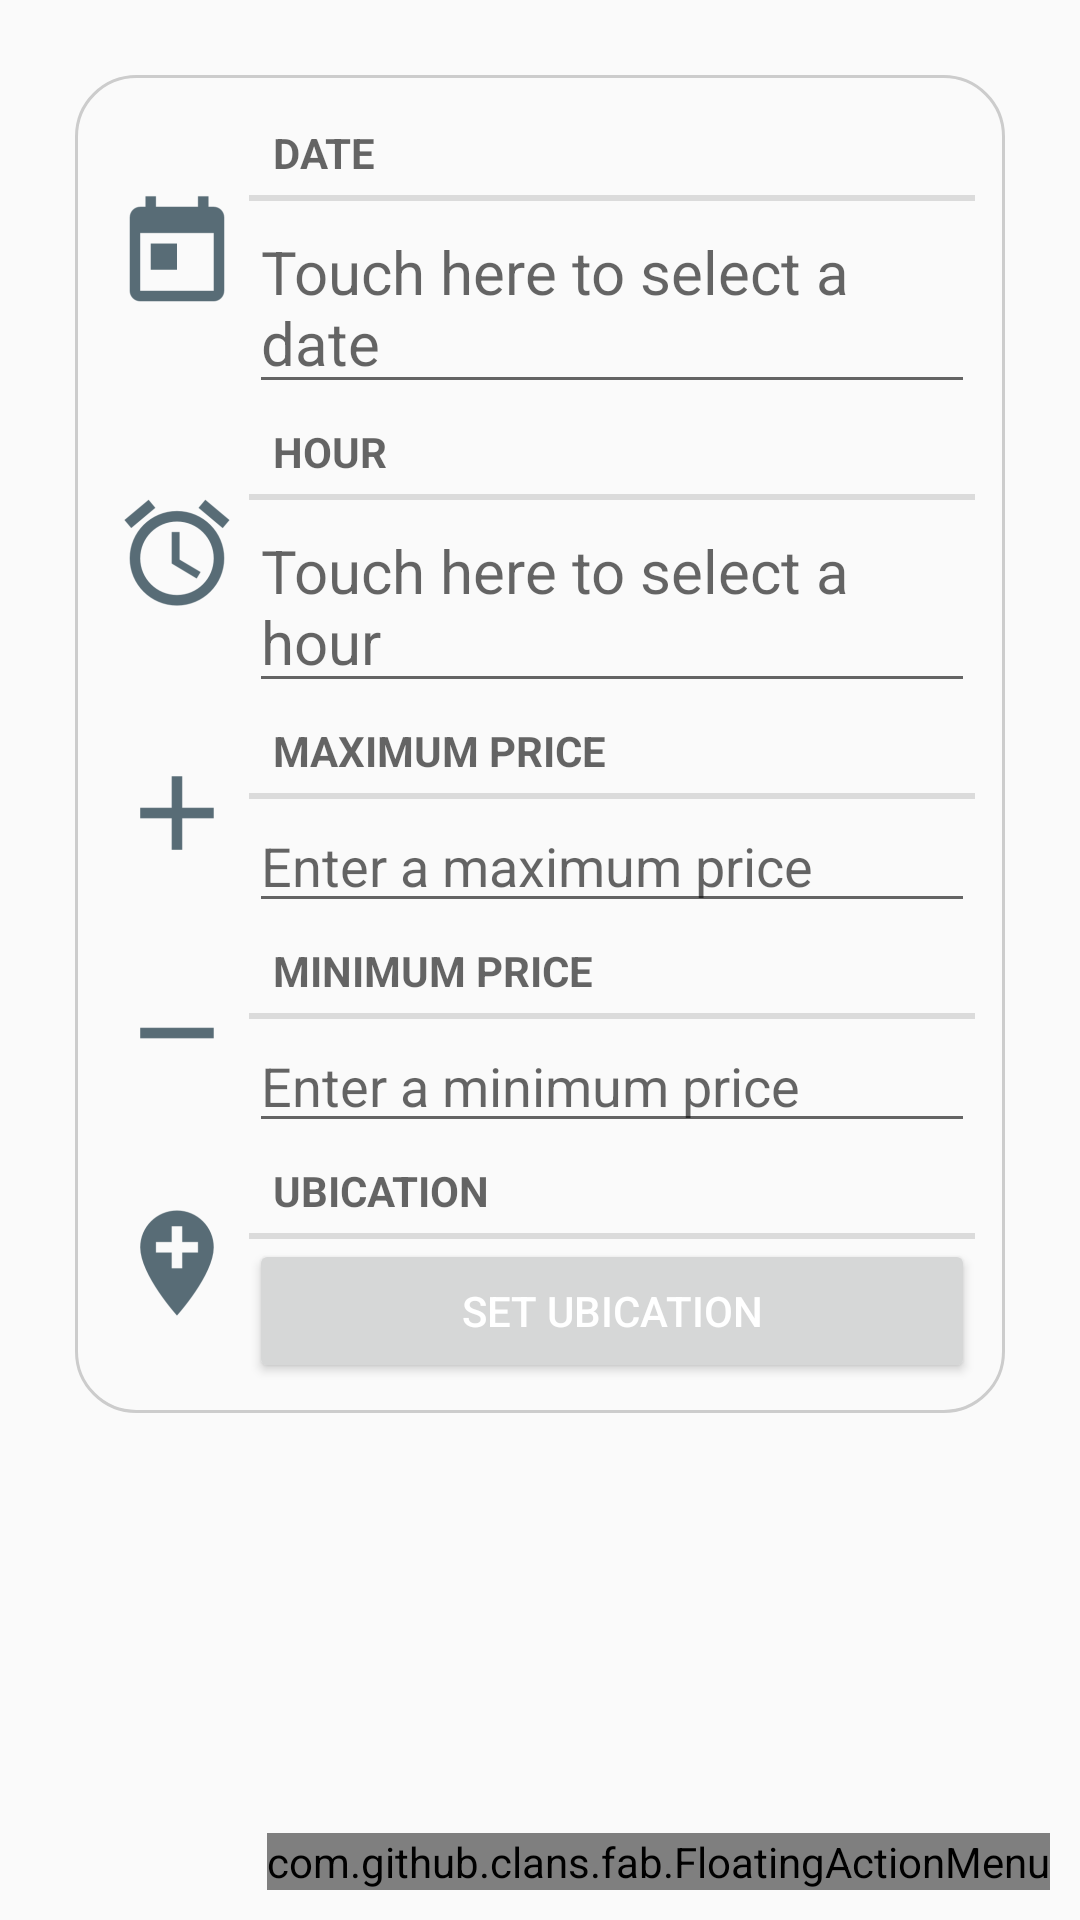

Reconstruct the res/layout file that produces this screen, plus the resources it refers to.
<!-- AndroidManifest.xml: application theme AppTheme -->
<!-- res/layout/activity_event.xml -->
<?xml version="1.0" encoding="utf-8"?>
<RelativeLayout xmlns:android="http://schemas.android.com/apk/res/android"
    xmlns:fab="http://schemas.android.com/tools"
    android:layout_width="wrap_content"
    android:layout_height="wrap_content"
    android:background="@color/background">

    <ScrollView
        android:id="@+id/scrollView"
        android:layout_width="match_parent"
        android:layout_height="wrap_content">

        <LinearLayout
            android:focusable="true"
            android:focusableInTouchMode="true"
            android:layout_width="match_parent"
            android:layout_height="wrap_content"
            android:layout_margin="25dp"
            android:background="@drawable/border"
            android:orientation="vertical">


            <LinearLayout xmlns:android="http://schemas.android.com/apk/res/android"
                android:layout_width="match_parent"
                android:layout_height="wrap_content"
                android:orientation="horizontal">

                <ImageView
                    android:layout_width="wrap_content"
                    android:layout_height="wrap_content"
                    android:layout_gravity="center_vertical"
                    android:contentDescription="TODO"
                    android:src="@mipmap/birthday" />

                <LinearLayout xmlns:android="http://schemas.android.com/apk/res/android"
                    android:layout_width="match_parent"
                    android:layout_height="wrap_content"
                    android:orientation="vertical">

                    <TextView
                        style="?android:listSeparatorTextViewStyle"
                        android:layout_width="match_parent"
                        android:layout_height="wrap_content"
                        android:text="Date" />

                    <EditText
                        android:id="@+id/txtdate"
                        android:layout_width="match_parent"
                        android:layout_height="wrap_content"
                        android:hint="@string/hint_birthday"
                        android:textSize="20sp" />
                </LinearLayout>
            </LinearLayout>

            <LinearLayout xmlns:android="http://schemas.android.com/apk/res/android"
                android:layout_width="match_parent"
                android:layout_height="wrap_content"
                android:orientation="horizontal">

                <ImageView
                    android:layout_width="wrap_content"
                    android:layout_height="wrap_content"
                    android:layout_gravity="center_vertical"
                    android:contentDescription="TODO"
                    android:src="@mipmap/hour" />

                <LinearLayout xmlns:android="http://schemas.android.com/apk/res/android"
                    android:layout_width="match_parent"
                    android:layout_height="wrap_content"
                    android:orientation="vertical">

                    <TextView
                        style="?android:listSeparatorTextViewStyle"
                        android:layout_width="match_parent"
                        android:layout_height="wrap_content"
                        android:text="Hour" />

                    <EditText
                        android:id="@+id/txtHour"
                        android:layout_width="match_parent"
                        android:layout_height="wrap_content"
                        android:hint="@string/hint_hour"
                        android:textSize="20sp" />

                </LinearLayout>
            </LinearLayout>

            <LinearLayout xmlns:android="http://schemas.android.com/apk/res/android"
                android:layout_width="match_parent"
                android:layout_height="wrap_content"
                android:orientation="horizontal">

                <ImageView
                    android:layout_width="wrap_content"
                    android:layout_height="wrap_content"
                    android:layout_gravity="center_vertical"
                    android:src="@mipmap/max" />

                <LinearLayout xmlns:android="http://schemas.android.com/apk/res/android"
                    android:layout_width="match_parent"
                    android:layout_height="wrap_content"
                    android:orientation="vertical">

                    <TextView
                        style="?android:listSeparatorTextViewStyle"
                        android:layout_width="match_parent"
                        android:layout_height="wrap_content"
                        android:text="Maximum price" />

                    <EditText
                        android:id="@+id/maxPrice"
                        android:layout_width="match_parent"
                        android:layout_height="wrap_content"
                        android:hint="@string/hint_maxPrice" />
                </LinearLayout>
            </LinearLayout>

            <LinearLayout xmlns:android="http://schemas.android.com/apk/res/android"
                android:layout_width="match_parent"
                android:layout_height="wrap_content"
                android:orientation="horizontal">

                <ImageView
                    android:layout_width="wrap_content"
                    android:layout_height="wrap_content"
                    android:layout_gravity="center_vertical"
                    android:src="@mipmap/min" />

                <LinearLayout xmlns:android="http://schemas.android.com/apk/res/android"
                    android:layout_width="match_parent"
                    android:layout_height="wrap_content"
                    android:orientation="vertical">

                    <TextView
                        style="?android:listSeparatorTextViewStyle"
                        android:layout_width="match_parent"
                        android:layout_height="wrap_content"
                        android:text="Minimum price" />

                    <EditText
                        android:id="@+id/minPrice"
                        android:layout_width="match_parent"
                        android:layout_height="wrap_content"
                        android:hint="@string/hint_minPrice" />
                </LinearLayout>

            </LinearLayout>


            <LinearLayout xmlns:android="http://schemas.android.com/apk/res/android"
                android:layout_width="match_parent"
                android:layout_height="wrap_content"
                android:orientation="horizontal">

                <ImageView
                    android:layout_width="wrap_content"
                    android:layout_height="wrap_content"
                    android:layout_gravity="center_vertical"
                    android:src="@mipmap/location" />

                <LinearLayout xmlns:android="http://schemas.android.com/apk/res/android"
                    android:layout_width="match_parent"
                    android:layout_height="wrap_content"
                    android:orientation="vertical">

                    <TextView
                        style="?android:listSeparatorTextViewStyle"
                        android:layout_width="match_parent"
                        android:layout_height="wrap_content"
                        android:text="Ubication" />

                    <Button
                        android:id="@+id/btnSetUbication"
                        android:layout_width="match_parent"
                        android:layout_height="wrap_content"
                        android:text="SET UBICATION"
                        android:theme="@style/MyButton"
                        android:textColor="#FFFFFF"
                        />
                </LinearLayout>

            </LinearLayout>


        </LinearLayout>

    </ScrollView>

    <com.github.clans.fab.FloatingActionMenu
        android:id="@+id/menu"
        android:layout_width="wrap_content"
        android:layout_height="wrap_content"
        android:layout_alignParentBottom="true"
        android:layout_alignParentRight="true"
        android:layout_marginBottom="10dp"
        android:layout_marginLeft="10dp"
        android:layout_marginRight="10dp"
        fab:menu_animationDelayPerItem="50"
        fab:menu_buttonSpacing="0dp"
        fab:menu_colorNormal="#DA4336"
        fab:menu_colorPressed="#E75043"
        fab:menu_colorRipple="#99FFFFFF"
        fab:menu_fab_hide_animation="@anim/my_hide_animation"
        fab:menu_fab_label="your_label_here"
        fab:menu_fab_show_animation="@anim/my_show_animation"
        fab:menu_fab_size="normal"
        fab:menu_icon="@drawable/fab_add"
        fab:menu_labels_colorNormal="#333333"
        fab:menu_labels_colorPressed="#444444"
        fab:menu_labels_colorRipple="#66FFFFFF"
        fab:menu_labels_cornerRadius="3dp"
        fab:menu_labels_ellipsize="none"
        fab:menu_labels_hideAnimation="@anim/fab_slide_out_to_right"
        fab:menu_labels_margin="0dp"
        fab:menu_labels_maxLines="-1"
        fab:menu_labels_padding="8dp"
        fab:menu_labels_paddingBottom="4dp"
        fab:menu_labels_paddingLeft="8dp"
        fab:menu_labels_paddingRight="8dp"
        fab:menu_labels_paddingTop="4dp"
        fab:menu_labels_position="left"
        fab:menu_labels_showAnimation="@anim/fab_slide_in_from_right"
        fab:menu_labels_singleLine="false"
        fab:menu_labels_textColor="#FFFFFF"
        fab:menu_labels_textSize="14sp"
        fab:menu_openDirection="up"
        fab:menu_shadowColor="#66000000"
        fab:menu_shadowRadius="4dp"
        fab:menu_shadowXOffset="1dp"
        fab:menu_shadowYOffset="3dp"
        fab:menu_showShadow="true">

        <com.github.clans.fab.FloatingActionButton
            android:id="@+id/btnGoBack"
            android:layout_width="wrap_content"
            android:layout_height="wrap_content"
            android:src="@mipmap/back"
            fab:fab_colorNormal="#F5C900"
            fab:fab_colorPressed="#ffd414"
            fab:fab_colorRipple="#cca700"
            fab:fab_label="Menu item 0"
            fab:fab_size="mini" />

        <com.github.clans.fab.FloatingActionButton
            android:id="@+id/btnListDone"
            android:layout_width="wrap_content"
            android:layout_height="wrap_content"
            android:src="@mipmap/done"
            fab:fab_colorNormal="#F5C900"
            fab:fab_colorPressed="#ffd414"
            fab:fab_colorRipple="#cca700"
            fab:fab_label="Menu item 1"
            fab:fab_size="mini" />


    </com.github.clans.fab.FloatingActionMenu>
</RelativeLayout>
<!-- resources referenced by this layout -->
<resources>
  <!-- drawable border (drawable) -->
  <?xml version="1.0" encoding="UTF-8"?>
  <shape xmlns:android="http://schemas.android.com/apk/res/android" android:shape="rectangle">
      <corners android:radius="20dp"/>
      <padding android:left="10dp" android:right="10dp" android:top="10dp" android:bottom="10dp"/>
      <stroke android:width="1dp" android:color="#CCCCCC"/>
      <solid android:color="@color/colorFront" />
  </shape>
  <!-- mipmap back: png bitmap (mipmap-hdpi, 713 bytes) -->
  <!-- mipmap birthday: png bitmap (mipmap-hdpi, 419 bytes) -->
  <!-- mipmap hour: png bitmap (mipmap-hdpi, 1782 bytes) -->
  <!-- mipmap location: png bitmap (mipmap-hdpi, 916 bytes) -->
  <!-- mipmap max: png bitmap (mipmap-hdpi, 237 bytes) -->
  <!-- mipmap min: png bitmap (mipmap-hdpi, 151 bytes) -->
  <string name="hint_birthday">Touch here to select a date</string>
  <string name="hint_hour">Touch here to select a hour</string>
  <string name="hint_maxPrice">Enter a maximum price</string>
  <string name="hint_minPrice">Enter a minimum price</string>
  <style name="AppTheme" parent="Theme.AppCompat.Light.DarkActionBar">
          
          <item name="colorPrimary">@color/colorPrimary</item>
          <item name="colorPrimaryDark">@color/colorPrimaryDark</item>
          <item name="colorAccent">@color/colorAccent</item>
      </style>
  <color name="colorPrimary">#3F51B5</color>
  <color name="colorPrimaryDark">#303F9F</color>
  <color name="colorAccent">#FF4081</color>
</resources>
